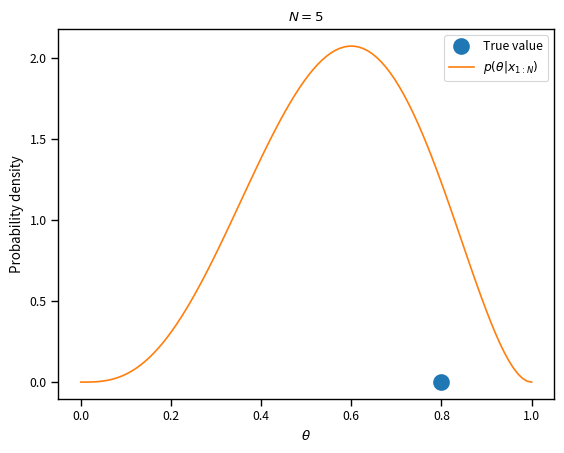

Reproduce this figure in Python.
# Import some basic libraries
import numpy as np
import matplotlib.pyplot as plt
%matplotlib inline
import seaborn as sns
sns.set_context('paper')

import scipy.stats as st
# Take a fake coin which is a little bit biased
theta_true = 0.8
# This is the random variable corresponding to a coin toss
X = st.bernoulli(theta_true)

# Sample from it a number of times to generate our data = (x1, ..., xN)
N = 5
data = X.rvs(size=N)
# Now we are ready to calculate the posterior which the Beta we have above
alpha = 1.0 + data.sum()
beta = 1.0 + N - data.sum()
Theta_post = st.beta(alpha, beta)
# Now we can plot the posterior PDF for theta
fig, ax = plt.subplots(dpi=150)
thetas = np.linspace(0, 1, 100)
ax.plot([theta_true], [0.0], 'o', markeredgewidth=2, markersize=10, label='True value')
ax.plot(thetas, Theta_post.pdf(thetas), label=r'$p(\theta|x_{1:N})$')
ax.set_xlabel(r'$\theta$')
ax.set_ylabel('Probability density')
ax.set_title('$N={0:d}$'.format(N))
plt.legend(loc='best')